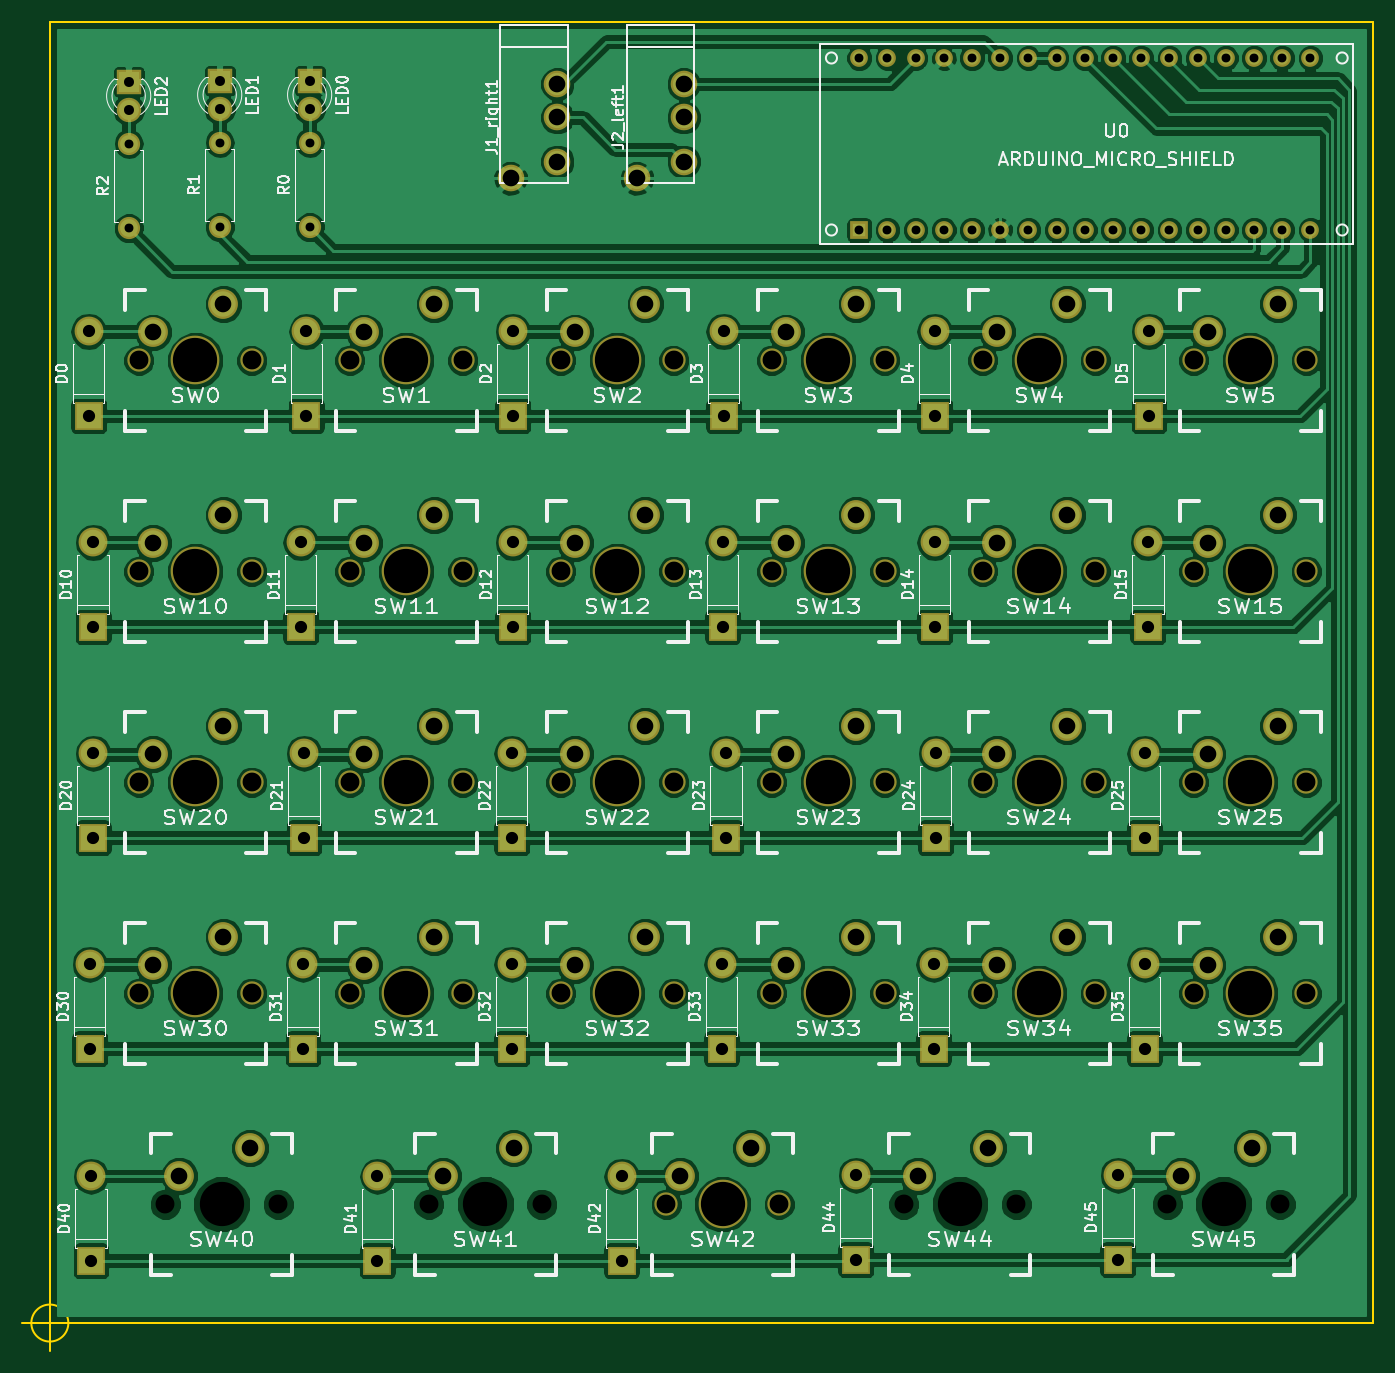
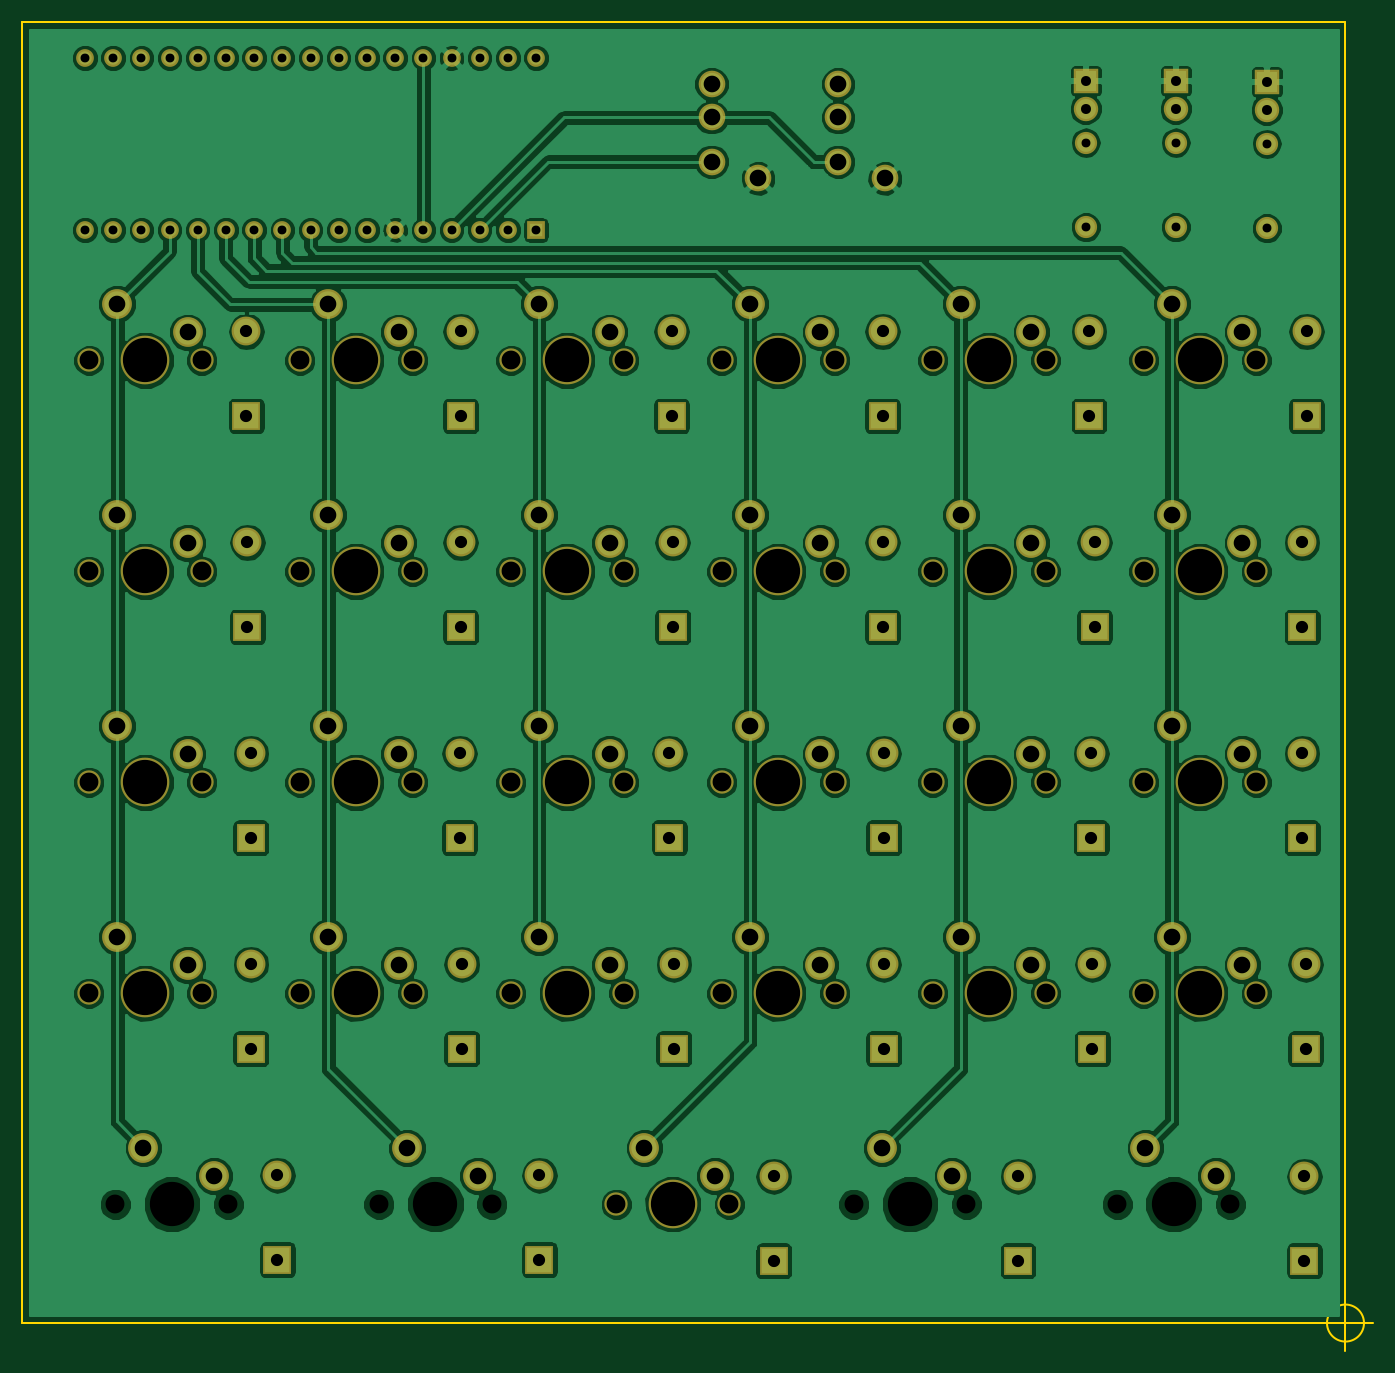
Circuit board: 8 layer files. Board 121.7 x 119.7 mm.
- drill: hhskb2.drl (4067 bytes)
- bottom_copper: hhskb2.gbl (249702 bytes)
- bottom_silk: hhskb2.gbo (267 bytes)
- bottom_mask: hhskb2.gbs (7364 bytes)
- outline: hhskb2.gm1 (763 bytes)
- top_copper: hhskb2.gtl (252319 bytes)
- top_silk: hhskb2.gto (93749 bytes)
- top_mask: hhskb2.gts (7364 bytes)

=== drill: hhskb2.drl ===
M48
;DRILL file {KiCad 4.0.1-stable} date 2018/06/12 22:39:03
;FORMAT={3:3/ absolute / metric / suppress leading zeros}
FMAT,2
METRIC,TZ
T1C0.800
T2C0.900
T3C1.100
T4C1.499
T5C1.500
T6C1.702
T7C3.988
T8C1.702
T9C3.988
%
G90
G05
M71
T1
X44000Y-30480
X44000Y-38100
X52200Y-30380
X52200Y-38000
X60300Y-30380
X60300Y-38000
X109800Y-22754
X109800Y-38246
X112340Y-22754
X112340Y-38246
X114880Y-22754
X114880Y-38246
X117420Y-22754
X117420Y-38246
X119960Y-22754
X119960Y-38246
X122500Y-22754
X122500Y-38246
X125040Y-22754
X125040Y-38246
X127580Y-22754
X127580Y-38246
X130120Y-22754
X130120Y-38246
X132660Y-22754
X132660Y-38246
X135200Y-22754
X135200Y-38246
X137740Y-22754
X137740Y-38246
X140280Y-22754
X140280Y-38246
X142820Y-22754
X142820Y-38246
X145360Y-22754
X145360Y-38246
X147900Y-22754
X147900Y-38246
X150440Y-22754
X150440Y-38246
T2
X44000Y-24900
X44000Y-27440
X52200Y-24800
X52200Y-27340
X60300Y-24800
X60300Y-27340
T3
X40400Y-47380
X40400Y-55000
X40500Y-104380
X40500Y-112000
X40600Y-123480
X40600Y-131100
X40800Y-66380
X40800Y-74000
X40800Y-85380
X40800Y-93000
X59500Y-66380
X59500Y-74000
X59700Y-104380
X59700Y-112000
X59800Y-85380
X59800Y-93000
X60000Y-47380
X60000Y-55000
X66400Y-123480
X66400Y-131100
X78500Y-85380
X78500Y-93000
X78500Y-104380
X78500Y-112000
X78600Y-47380
X78600Y-55000
X78600Y-66380
X78600Y-74000
X88400Y-123480
X88400Y-131100
X97400Y-104380
X97400Y-112000
X97500Y-66380
X97500Y-74000
X97600Y-47380
X97600Y-55000
X97800Y-85380
X97800Y-93000
X109500Y-123380
X109500Y-131000
X116500Y-104380
X116500Y-112000
X116600Y-47380
X116600Y-55000
X116600Y-66380
X116600Y-74000
X116700Y-85380
X116700Y-93000
X133100Y-123380
X133100Y-131000
X135500Y-85380
X135500Y-93000
X135500Y-104380
X135500Y-112000
X135800Y-66380
X135800Y-74000
X135900Y-47380
X135900Y-55000
T4
X46190Y-47460
X46190Y-66460
X46190Y-85460
X46190Y-104460
X48565Y-123460
X52540Y-44920
X52540Y-63920
X52540Y-82920
X52540Y-101920
X54915Y-120920
X65190Y-47460
X65190Y-66460
X65190Y-85460
X65190Y-104460
X71540Y-44920
X71540Y-63920
X71540Y-82920
X71540Y-101920
X72315Y-123460
X78665Y-120920
X84190Y-47460
X84190Y-66460
X84190Y-85460
X84190Y-104460
X90540Y-44920
X90540Y-63920
X90540Y-82920
X90540Y-101920
X93690Y-123460
X100040Y-120920
X103190Y-47460
X103190Y-66460
X103190Y-85460
X103190Y-104460
X109540Y-44920
X109540Y-63920
X109540Y-82920
X109540Y-101920
X115065Y-123460
X121415Y-120920
X122190Y-47460
X122190Y-66460
X122190Y-85460
X122190Y-104460
X128540Y-44920
X128540Y-63920
X128540Y-82920
X128540Y-101920
X138815Y-123460
X141190Y-47460
X141190Y-66460
X141190Y-85460
X141190Y-104460
X145165Y-120920
X147540Y-44920
X147540Y-63920
X147540Y-82920
X147540Y-101920
T5
X78400Y-33600
X82600Y-25100
X82600Y-28100
X82600Y-32100
X89800Y-33600
X94000Y-25100
X94000Y-28100
X94000Y-32100
T6
X44920Y-50000
X44920Y-69000
X44920Y-88000
X44920Y-107000
X55080Y-50000
X55080Y-69000
X55080Y-88000
X55080Y-107000
X63920Y-50000
X63920Y-69000
X63920Y-88000
X63920Y-107000
X74080Y-50000
X74080Y-69000
X74080Y-88000
X74080Y-107000
X82920Y-50000
X82920Y-69000
X82920Y-88000
X82920Y-107000
X92420Y-126000
X93080Y-50000
X93080Y-69000
X93080Y-88000
X93080Y-107000
X101920Y-50000
X101920Y-69000
X101920Y-88000
X101920Y-107000
X102580Y-126000
X112080Y-50000
X112080Y-69000
X112080Y-88000
X112080Y-107000
X120920Y-50000
X120920Y-69000
X120920Y-88000
X120920Y-107000
X131080Y-50000
X131080Y-69000
X131080Y-88000
X131080Y-107000
X139920Y-50000
X139920Y-69000
X139920Y-88000
X139920Y-107000
X150080Y-50000
X150080Y-69000
X150080Y-88000
X150080Y-107000
T7
X50000Y-50000
X50000Y-69000
X50000Y-88000
X50000Y-107000
X69000Y-50000
X69000Y-69000
X69000Y-88000
X69000Y-107000
X88000Y-50000
X88000Y-69000
X88000Y-88000
X88000Y-107000
X97500Y-126000
X107000Y-50000
X107000Y-69000
X107000Y-88000
X107000Y-107000
X126000Y-50000
X126000Y-69000
X126000Y-88000
X126000Y-107000
X145000Y-50000
X145000Y-69000
X145000Y-88000
X145000Y-107000
T8
X47295Y-126000
X57455Y-126000
X71045Y-126000
X81205Y-126000
X113795Y-126000
X123955Y-126000
X137545Y-126000
X147705Y-126000
T9
X52375Y-126000
X76125Y-126000
X118875Y-126000
X142625Y-126000
T0
M30

=== bottom_copper: hhskb2.gbl (249702 bytes, source omitted) ===
=== bottom_silk: hhskb2.gbo ===
G04 #@! TF.FileFunction,Legend,Bot*
%FSLAX46Y46*%
G04 Gerber Fmt 4.6, Leading zero omitted, Abs format (unit mm)*
G04 Created by KiCad (PCBNEW 4.0.1-stable) date 2018/06/12 22:38:53*
%MOMM*%
G01*
G04 APERTURE LIST*
%ADD10C,0.100000*%
G04 APERTURE END LIST*
D10*
M02*

=== bottom_mask: hhskb2.gbs (7364 bytes, source omitted) ===
=== outline: hhskb2.gm1 ===
G04 #@! TF.FileFunction,Profile,NP*
%FSLAX46Y46*%
G04 Gerber Fmt 4.6, Leading zero omitted, Abs format (unit mm)*
G04 Created by KiCad (PCBNEW 4.0.1-stable) date 2018/06/12 22:38:54*
%MOMM*%
G01*
G04 APERTURE LIST*
%ADD10C,0.100000*%
%ADD11C,0.150000*%
G04 APERTURE END LIST*
D10*
D11*
X38566666Y-136700000D02*
G75*
G03X38566666Y-136700000I-1666666J0D01*
G01*
X34400000Y-136700000D02*
X39400000Y-136700000D01*
X36900000Y-134200000D02*
X36900000Y-139200000D01*
X156100000Y-19500000D02*
X156100000Y-21200000D01*
X36900000Y-19500000D02*
X156100000Y-19500000D01*
X36900000Y-21200000D02*
X36900000Y-19500000D01*
X156100000Y-136700000D02*
X156100000Y-21200000D01*
X36900000Y-136700000D02*
X156100000Y-136700000D01*
X36900000Y-21200000D02*
X36900000Y-136700000D01*
M02*

=== top_copper: hhskb2.gtl (252319 bytes, source omitted) ===
=== top_silk: hhskb2.gto (93749 bytes, source omitted) ===
=== top_mask: hhskb2.gts (7364 bytes, source omitted) ===
